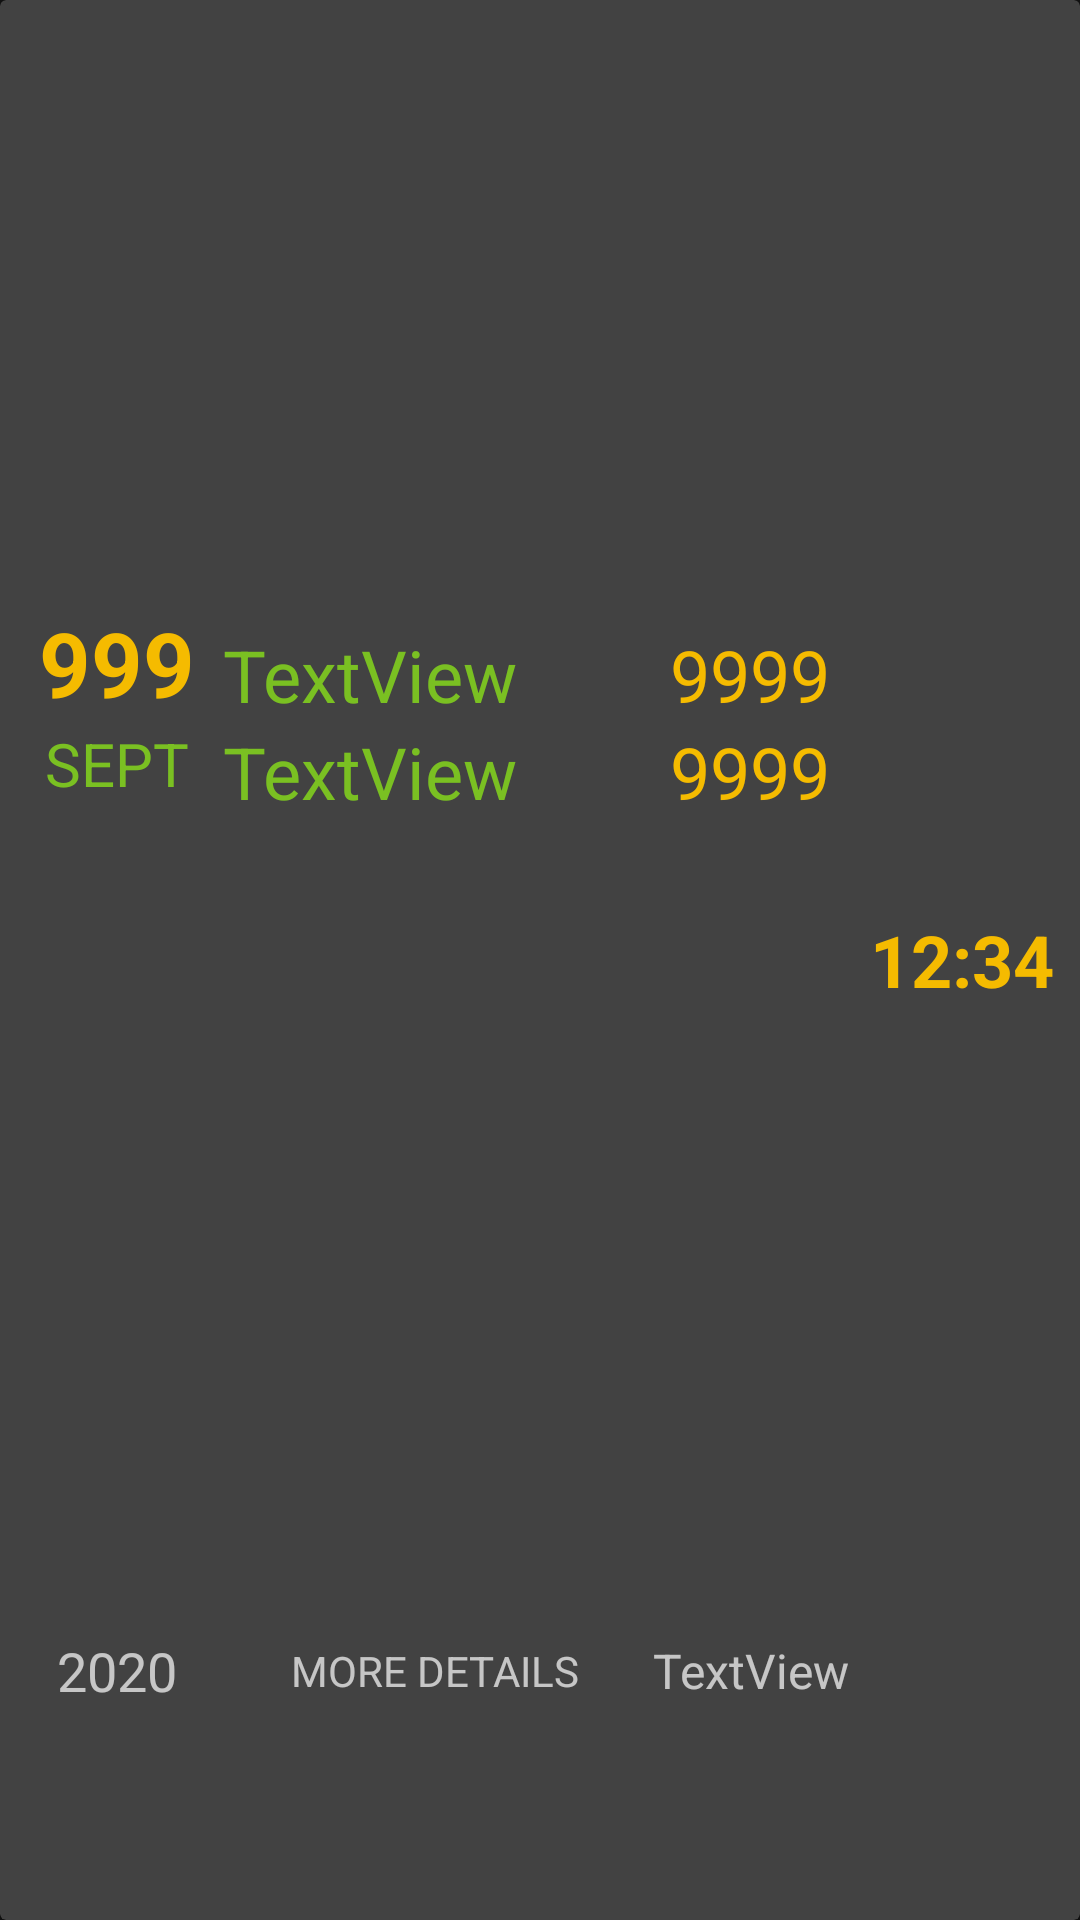

This screen was rendered from an Android layout file. Write that file and the resources it references.
<!-- AndroidManifest.xml: application theme AppTheme -->
<!-- res/layout/fixture_item.xml -->
<?xml version="1.0" encoding="utf-8"?>
<androidx.cardview.widget.CardView xmlns:android="http://schemas.android.com/apk/res/android"
    xmlns:app="http://schemas.android.com/apk/res-auto"
    android:id="@+id/fixture_card_view"
    android:layout_width="match_parent"
    android:layout_height="100dp"
    android:layout_marginTop="4dp"
    android:layout_marginBottom="4dp"
    android:orientation="vertical">

    <LinearLayout
        android:layout_width="match_parent"
        android:layout_height="match_parent"
        android:baselineAligned="false"
        android:orientation="horizontal"
        android:padding="4dp">

        <FrameLayout
            android:layout_width="0dp"
            android:layout_height="match_parent"
            android:layout_weight="1">

            <ImageView
                android:id="@+id/imageView"
                android:layout_width="wrap_content"
                android:layout_height="wrap_content"
                android:visibility="invisible"
                app:srcCompat="@drawable/ic_insert_picture_icon" />

            <LinearLayout
                android:layout_width="match_parent"
                android:layout_height="match_parent"
                android:orientation="vertical">

                <TextView
                    android:id="@+id/day_text_view"
                    android:layout_width="match_parent"
                    android:layout_height="0dp"
                    android:layout_weight="3"
                    android:gravity="center_horizontal|bottom"
                    android:text="999"
                    android:textColor="@color/colorAccent"
                    android:textSize="30sp"
                    android:textStyle="bold" />

                <TextView
                    android:id="@+id/month_text_view"
                    android:layout_width="match_parent"
                    android:layout_height="0dp"
                    android:layout_weight="3"
                    android:gravity="center_horizontal|top"
                    android:text="SEPT"
                    android:textAllCaps="true"
                    android:textColor="@color/colorPrimary"
                    android:textSize="20sp" />

                <TextView
                    android:id="@+id/year_text_view"
                    android:layout_width="match_parent"
                    android:layout_height="0dp"
                    android:layout_weight="2"
                    android:gravity="center"
                    android:text="2020"
                    android:textSize="18sp" />

            </LinearLayout>
        </FrameLayout>

        <LinearLayout
            android:layout_width="0dp"
            android:layout_height="match_parent"
            android:layout_weight="2"
            android:orientation="vertical">

            <TextView
                android:id="@+id/home_team_text_view"
                android:layout_width="match_parent"
                android:layout_height="0dp"
                android:layout_weight="3"
                android:gravity="bottom"
                android:text="TextView"
                android:textAllCaps="false"
                android:textColor="@color/colorPrimary"
                android:textSize="24sp" />

            <TextView
                android:id="@+id/away_team_text_view"
                android:layout_width="match_parent"
                android:layout_height="0dp"
                android:layout_weight="3"
                android:gravity="top"
                android:text="TextView"
                android:textAllCaps="false"
                android:textColor="@color/colorPrimary"
                android:textSize="24sp" />

            <TextView
                android:id="@+id/details_text_view"
                android:layout_width="match_parent"
                android:layout_height="0dp"
                android:layout_weight="2"
                android:gravity="center"
                android:text="MORE DETAILS"
                android:textAllCaps="true"
                android:textSize="14sp"
                android:visibility="visible" />

        </LinearLayout>

        <LinearLayout
            android:id="@+id/score_linear_layout"
            android:layout_width="0dp"
            android:layout_height="match_parent"
            android:layout_weight="1"
            android:orientation="vertical"
            android:visibility="visible">

            <TextView
                android:id="@+id/home_score_text_view"
                android:layout_width="match_parent"
                android:layout_height="0dp"
                android:layout_weight="3"
                android:gravity="center_horizontal|bottom"
                android:text="9999"
                android:textColor="@color/colorAccent"
                android:textSize="24sp" />

            <TextView
                android:id="@+id/away_score_text_view"
                android:layout_width="match_parent"
                android:layout_height="0dp"
                android:layout_weight="3"
                android:gravity="center_horizontal|top"
                android:text="9999"
                android:textColor="@color/colorAccent"
                android:textSize="24sp" />

            <TextView
                android:id="@+id/comments_text_view"
                android:layout_width="match_parent"
                android:layout_height="0dp"
                android:layout_weight="2"
                android:gravity="center"
                android:text="TextView"
                android:textAllCaps="false"
                android:textSize="16sp" />
        </LinearLayout>

        <LinearLayout
            android:id="@+id/scoreless_linear_layout"
            android:layout_width="0dp"
            android:layout_height="match_parent"
            android:layout_weight="1"
            android:orientation="vertical"
            android:visibility="visible">

            <TextView
                android:id="@+id/time_text_view"
                android:layout_width="match_parent"
                android:layout_height="0dp"
                android:layout_weight="2"
                android:gravity="center"
                android:text="12:34"
                android:textColor="@color/colorAccent"
                android:textSize="24sp"
                android:textStyle="bold" />
        </LinearLayout>

    </LinearLayout>
</androidx.cardview.widget.CardView>
<!-- resources referenced by this layout -->
<resources>
  <color name="colorAccent">#f5bb00</color>
  <color name="colorPrimary">#7AC022</color>
  <style name="AppTheme" parent="Theme.MaterialComponents.NoActionBar">
          
          <item name="colorPrimary">@color/colorPrimary</item>
          <item name="colorPrimaryDark">@color/colorPrimaryDark</item>
          <item name="colorAccent">@color/colorAccent</item>
          <item name="android:navigationBarColor">@color/colorPrimaryDark</item>
      </style>
  <color name="colorPrimaryDark">#4D7916</color>
</resources>
